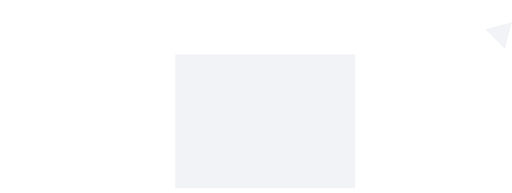
t = 0.00 s
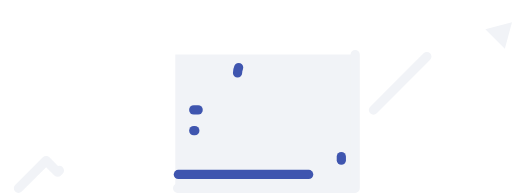
t = 1.33 s
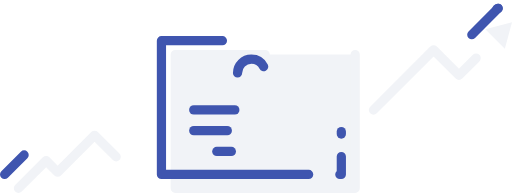
t = 1.97 s
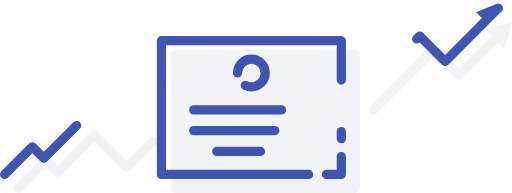
t = 2.60 s
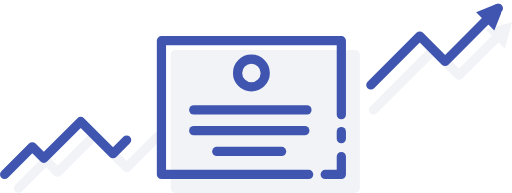
t = 3.24 s
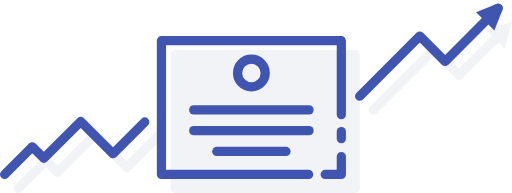
t = 4.00 s

The animated SVG that drew these frames (rendered in a browser with its animation timeline set to each time). Animation: 2 CSS @keyframes rules; one cycle of 4.00 s.

<svg xmlns="http://www.w3.org/2000/svg" viewBox="0 0 111 41.8" style=""><defs><style>.cls-1,.cls-3{fill:#f1f3f7;}.cls-1,.cls-2{stroke:#f1f3f7;}.cls-1,.cls-2,.cls-4,.cls-5{stroke-linecap:round;stroke-width:2px;}.cls-1,.cls-2,.cls-4{stroke-linejoin:round;}.cls-2,.cls-4,.cls-5{fill:none;}.cls-4,.cls-5{stroke:#3f55af;}.cls-5{stroke-miterlimit:10;}</style></defs><title>5</title><g id="Layer_2" data-name="Layer 2"><g id="Layer_1-2" data-name="Layer 1"><path class="cls-1 zFANWvFt_0" width="29" height="39" transform="translate(83.8 -31.2) rotate(90)" d="M43 6.8 L72 6.8 L72 45.8 L43 45.8 Z"></path><path class="cls-2 zFANWvFt_1" d="M80.97,23.83L94,10.79L99.5,16.3L107.96,7.84"></path><path class="cls-3 zFANWvFt_2" d="M109.45,10.57L111,4.79L105.22,6.34L109.45,10.57Z"></path><path class="cls-2 zFANWvFt_3" d="M4,40.8L10,34.8L12.5,37.3L20.5,29.3L27.5,36.3L34.38,29.42"></path><path class="cls-4 zFANWvFt_4" d="M66.92,37.8L35,37.8L35,8.79L74,8.79L74,24.83"></path><path class="cls-4 zFANWvFt_5" d="M74,33.92L74,37.8L70.5,37.8"></path><path class="cls-4 zFANWvFt_6" d="M74,28.5L74,30.04"></path><path class="cls-4 zFANWvFt_7" d="M51.5,15.8A3,3 0,1,1 57.5,15.8A3,3 0,1,1 51.5,15.8"></path><path class="cls-4 zFANWvFt_8" d="M42,23.8L67,23.8"></path><path class="cls-4 zFANWvFt_9" d="M42,28.3L67,28.3"></path><path class="cls-4 zFANWvFt_10" d="M47,32.8L62,32.8"></path><path class="cls-4 zFANWvFt_11" d="M108,1.79L96.5,13.29L91,7.79L77.97,20.83"></path><path class="cls-4 zFANWvFt_12" d="M1,37.8L7,31.8L9.5,34.3L17.5,26.3L24.5,33.3L31.38,26.42"></path><path class="cls-5 zFANWvFt_13" d="M108,1.79L105,3L106.8,4.79L108,1.79Z"></path></g></g><style>.zFANWvFt_0{stroke-dasharray:136 138;stroke-dashoffset:137;animation:zFANWvFt_draw 2666ms ease-in-out 0ms forwards;}.zFANWvFt_1{stroke-dasharray:39 41;stroke-dashoffset:40;animation:zFANWvFt_draw 2666ms ease-in-out 102ms forwards;}.zFANWvFt_2{stroke-dasharray:18 20;stroke-dashoffset:19;animation:zFANWvFt_draw 2666ms ease-in-out 205ms forwards;}.zFANWvFt_3{stroke-dasharray:43 45;stroke-dashoffset:44;animation:zFANWvFt_draw 2666ms ease-in-out 307ms forwards;}.zFANWvFt_4{stroke-dasharray:116 118;stroke-dashoffset:117;animation:zFANWvFt_draw 2666ms ease-in-out 410ms forwards;}.zFANWvFt_5{stroke-dasharray:8 10;stroke-dashoffset:9;animation:zFANWvFt_draw 2666ms ease-in-out 512ms forwards;}.zFANWvFt_6{stroke-dasharray:2 4;stroke-dashoffset:3;animation:zFANWvFt_draw 2666ms ease-in-out 615ms forwards;}.zFANWvFt_7{stroke-dasharray:19 21;stroke-dashoffset:20;animation:zFANWvFt_draw 2666ms ease-in-out 717ms forwards;}.zFANWvFt_8{stroke-dasharray:25 27;stroke-dashoffset:26;animation:zFANWvFt_draw 2666ms ease-in-out 820ms forwards;}.zFANWvFt_9{stroke-dasharray:25 27;stroke-dashoffset:26;animation:zFANWvFt_draw 2666ms ease-in-out 923ms forwards;}.zFANWvFt_10{stroke-dasharray:15 17;stroke-dashoffset:16;animation:zFANWvFt_draw 2666ms ease-in-out 1025ms forwards;}.zFANWvFt_11{stroke-dasharray:43 45;stroke-dashoffset:44;animation:zFANWvFt_draw 2666ms ease-in-out 1128ms forwards;}.zFANWvFt_12{stroke-dasharray:43 45;stroke-dashoffset:44;animation:zFANWvFt_draw 2666ms ease-in-out 1230ms forwards;}.zFANWvFt_13{stroke-dasharray:10 12;stroke-dashoffset:11;animation:zFANWvFt_draw 2666ms ease-in-out 1333ms forwards;}@keyframes zFANWvFt_draw{100%{stroke-dashoffset:0;}}@keyframes zFANWvFt_fade{0%{stroke-opacity:1;}95.1219512195122%{stroke-opacity:1;}100%{stroke-opacity:0;}}</style></svg>